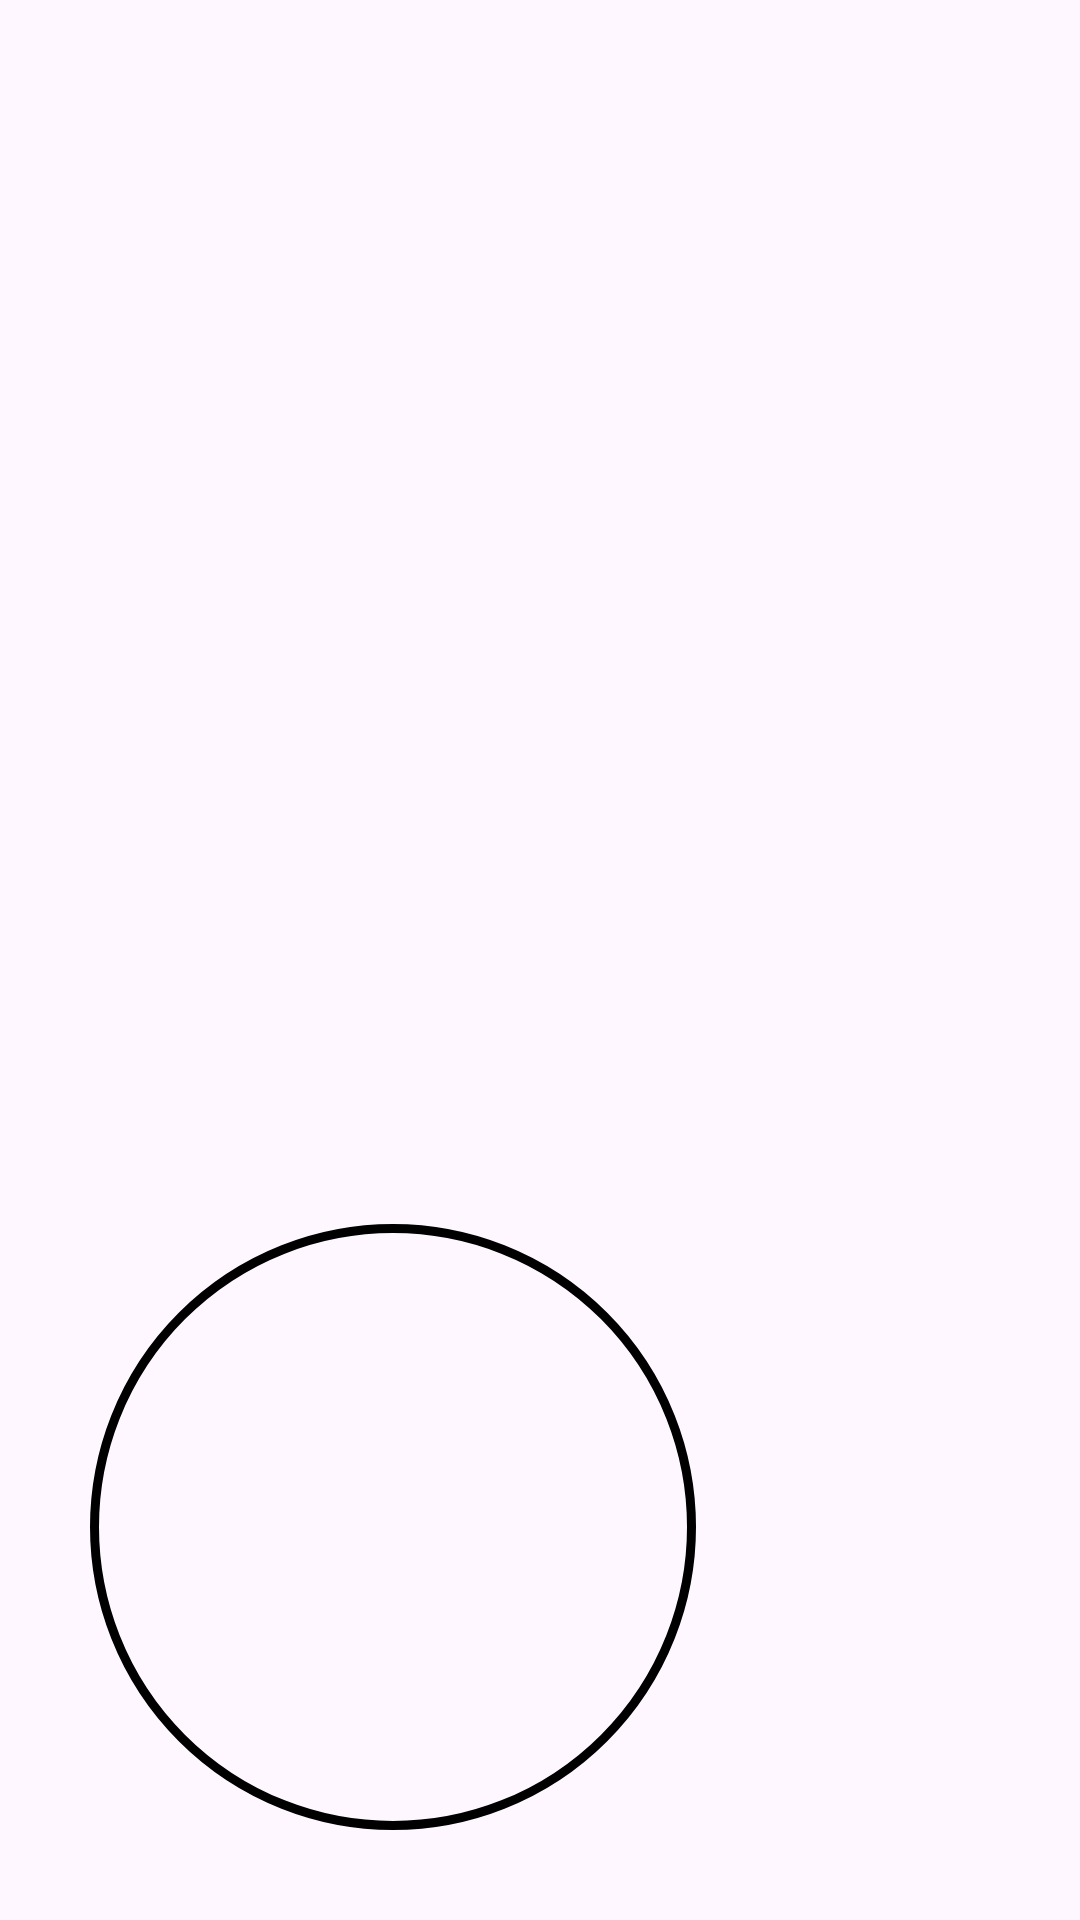

Android layout source for this screen:
<!-- AndroidManifest.xml: application theme Theme.ControlRobotExapodo -->
<!-- res/layout/fragment_normal1.xml -->
<?xml version="1.0" encoding="utf-8"?>
<FrameLayout xmlns:android="http://schemas.android.com/apk/res/android"
    xmlns:tools="http://schemas.android.com/tools"
    android:layout_width="wrap_content"
    android:layout_height="wrap_content"
    tools:context=".normal1">

    <LinearLayout
        android:layout_width="wrap_content"
        android:layout_height="wrap_content"
        android:gravity="center"
        android:orientation="horizontal"
        tools:ignore="UselessParent">

        <androidx.constraintlayout.widget.ConstraintLayout
            android:id="@+id/cont_joystick"
            android:layout_width="202dp"
            android:layout_height="202dp"
            android:layout_gravity="bottom"
            android:background="@drawable/borde_joystick"
            android:layout_marginBottom="30dp"
            android:layout_marginStart="30dp">

            <ImageView
                android:id="@+id/joystick"
                android:layout_width="wrap_content"
                android:layout_height="wrap_content"
                android:src="@drawable/baseline_circle_joy_24"
                android:translationX="76dp"
                android:translationY="76dp"
                tools:ignore="MissingConstraints"
                android:contentDescription="TODO"/>

        </androidx.constraintlayout.widget.ConstraintLayout>

        <View
            android:layout_width="0dp"
            android:layout_height="wrap_content"
            android:layout_weight="1"/>

    </LinearLayout>

</FrameLayout>
<!-- resources referenced by this layout -->
<resources>
  <!-- drawable borde_joystick (drawable) -->
  <?xml version="1.0" encoding="utf-8"?>
  <shape xmlns:android="http://schemas.android.com/apk/res/android"
      android:shape="oval">
  
      <stroke
          android:color="@color/black"
          android:width="3dp"/>
  
  </shape>
  <style name="Theme.ControlRobotExapodo" parent="Base.Theme.ControlRobotExapodo" />
  <color name="black">#FF000000</color>
  <style name="Base.Theme.ControlRobotExapodo" parent="Theme.Material3.DayNight.NoActionBar">
          
          
          <item name="colorPrimaryDark" />
      </style>
</resources>
